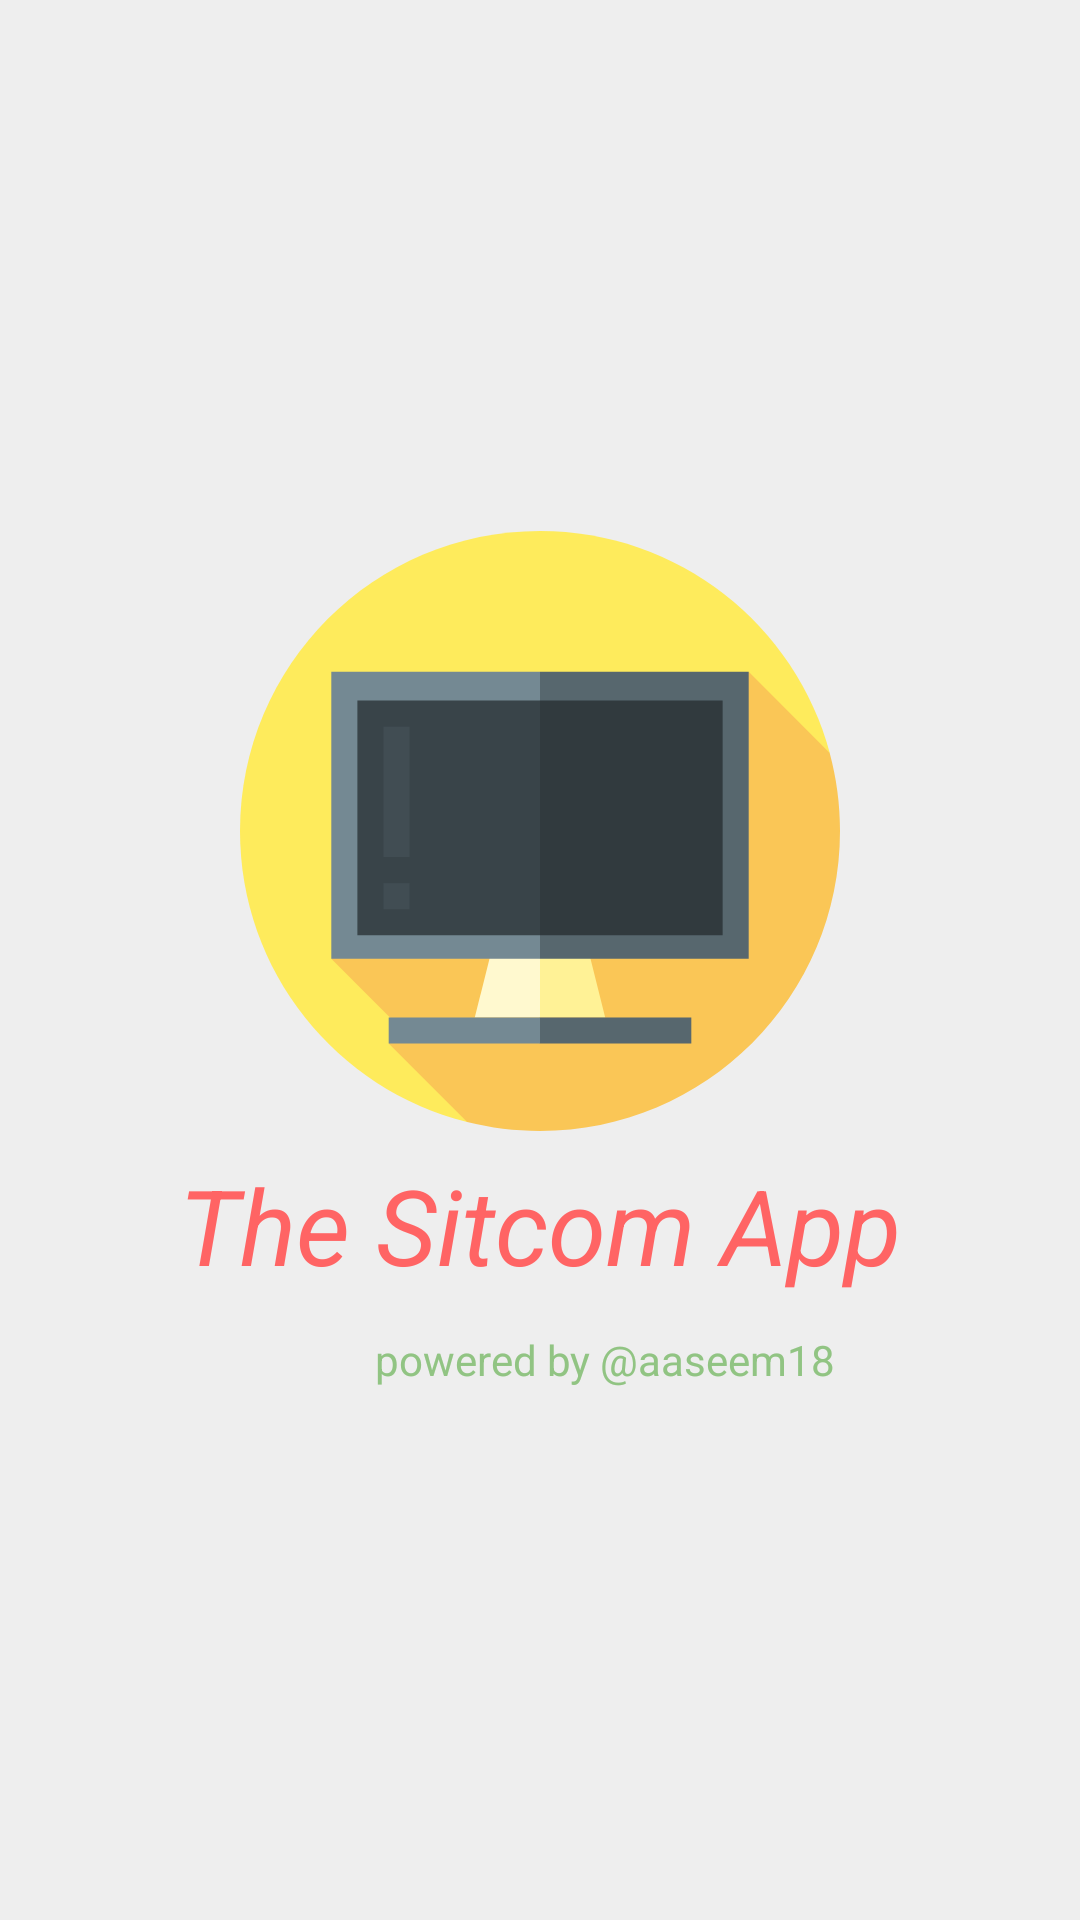

Android layout source for this screen:
<!-- AndroidManifest.xml: application theme Theme.SitcomApp -->
<!-- res/layout/activity_splash_screen.xml -->
<?xml version="1.0" encoding="utf-8"?>
<RelativeLayout xmlns:android="http://schemas.android.com/apk/res/android"
    xmlns:app="http://schemas.android.com/apk/res-auto"
    xmlns:tools="http://schemas.android.com/tools"
    android:layout_width="match_parent"
    android:layout_height="match_parent"
    tools:context=".SplashScreen"
    android:gravity="center"
    android:orientation="vertical"
    android:layout_gravity="center"
    android:background="@color/gray">
<LinearLayout
    android:id="@+id/ll_Splash"
    android:layout_width="match_parent"
    android:layout_height="wrap_content"
    android:gravity="center"
    android:orientation="vertical">
    <ImageView
        android:id="@+id/iv_icon"
        android:layout_width="200dp"
        android:layout_height="200dp"
        android:layout_gravity="center"
        android:src="@drawable/ic_televisions_tv_screen_svgrepo_com"
        />
    <TextView
        android:textColor="@color/red"
        android:gravity="center"
        android:padding="8dp"
        android:layout_width="match_parent"
        android:layout_height="wrap_content"
        android:text="@string/app_title"
        android:textSize="35sp"
        android:textStyle="italic"
        android:paddingTop="4dp"/>
</LinearLayout>

    <TextView
        android:layout_width="wrap_content"
        android:layout_height="wrap_content"
        android:layout_below="@id/ll_Splash"
        android:foregroundGravity="center"
        android:gravity="center"
        android:paddingTop="4dp"
        android:layout_marginLeft="125dp"
        android:text="@string/devName"
        android:textColor="@color/green"
        />

</RelativeLayout>
<!-- resources referenced by this layout -->
<resources>
  <color name="gray">#EEEEEE</color>
  <color name="green">#91C483</color>
  <color name="red">#FF6464</color>
  <!-- drawable ic_televisions_tv_screen_svgrepo_com (drawable) -->
  <vector xmlns:android="http://schemas.android.com/apk/res/android"
      android:width="512dp"
      android:height="512dp"
      android:viewportWidth="512"
      android:viewportHeight="512">
    <path
        android:pathData="M256,0C114.616,0 0,114.616 0,256c0,119.947 82.493,220.627 193.84,248.401l309.393,-315.07C473.896,80.273 374.322,0 256,0z"
        android:fillColor="#FEEB5C"/>
    <path
        android:pathData="M512,256c0,-23.063 -3.068,-45.408 -8.786,-66.665l-69.127,-69.127L77.913,365.078l58.621,58.621l-9.647,13.727l66.96,66.96C213.747,509.35 234.563,512 256,512C397.384,512 512,397.384 512,256z"
        android:fillColor="#FAC656"/>
    <path
        android:pathData="M289.391,326.122l22.261,89.043l-55.652,0l-33.391,-89.043z"
        android:fillColor="#FFF296"/>
    <path
        android:pathData="M256,326.122l0,89.043l-55.652,0l22.261,-89.043z"
        android:fillColor="#FFF9CF"/>
    <path
        android:pathData="M256,415.165l-9.725,11.131l9.725,11.13l129.113,0l0,-22.261z"
        android:fillColor="#57676E"/>
    <path
        android:pathData="M126.887,415.165h129.113v22.261h-129.113z"
        android:fillColor="#748993"/>
    <path
        android:pathData="M256,120.209l-25.933,122.434l25.933,122.435l178.087,0l0,-244.869z"
        android:fillColor="#57676E"/>
    <path
        android:pathData="M77.913,120.209h178.087v244.87h-178.087z"
        android:fillColor="#748993"/>
    <path
        android:pathData="M256,144.696l-22.692,100.174l22.692,100.173l155.826,0l0,-200.347z"
        android:fillColor="#313A3E"/>
    <path
        android:pathData="M100.174,144.696h155.826v200.348h-155.826z"
        android:fillColor="#394449"/>
    <path
        android:pathData="M122.435,166.957h22.261v111.304h-22.261z"
        android:fillColor="#414D53"/>
    <path
        android:pathData="M122.435,300.522h22.261v22.261h-22.261z"
        android:fillColor="#414D53"/>
  </vector>
  <string name="app_title">The Sitcom App</string>
  <string name="devName">powered by @aaseem18</string>
  <style name="Theme.SitcomApp" parent="Theme.MaterialComponents.DayNight.NoActionBar">
          
          <item name="colorPrimary">@color/green</item>
          <item name="colorPrimaryVariant">@color/green</item>
          <item name="colorOnPrimary">@color/red</item>
          
          <item name="colorSecondary">@color/gray</item>
          <item name="colorSecondaryVariant">@color/teal_700</item>
          <item name="colorOnSecondary">@color/black</item>
          
          <item name="android:statusBarColor" tools:targetApi="l">?attr/colorPrimaryVariant</item>
          
      </style>
  <color name="teal_700">#FF018786</color>
  <color name="black">#FF000000</color>
</resources>
